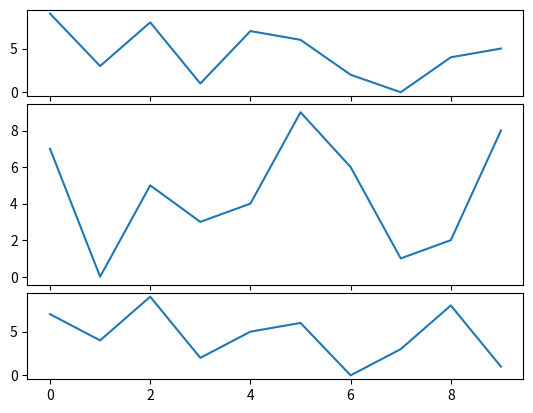

Recreate this plot in Python.
import matplotlib.pyplot as plt
import random

fig = plt.figure()

def get_data():
	# x and y values to plot
	x = [a for a in range(10)]
	y = random.sample(range(0, 10), 10)

	return (x, y)

# subplot method
# plt.subplot(2, 1, 1)
# plt.plot(x, y, label='subplot1')
# plt.xlabel('X')
# plt.ylabel('Y')
# plt.legend()

# plt.subplot(2, 1, 2)
# plt.plot(x, y, label='subplot2')
# plt.xlabel('X')
# plt.ylabel('Y')
# plt.legend()


# add subplot method
# ax1 = fig.add_subplot(221)
# ax2 = fig.add_subplot(222)
# ax3 = fig.add_subplot(212)

# (x, y) = get_data()
# ax1.plot(x, y)

# (x, y) = get_data()
# ax2.plot(x, y)

# (x, y) = get_data()
# ax3.plot(x, y)


# subplot2grid method
ax1 = plt.subplot2grid((8, 1), (0,0), rowspan=2, colspan=1)
ax2 = plt.subplot2grid((8, 1), (2,0), rowspan=4, colspan=1)
ax3 = plt.subplot2grid((8, 1), (6,0), rowspan=2, colspan=1)

(x, y) = get_data()
ax1.plot(x, y)

(x, y) = get_data()
ax2.plot(x, y)

(x, y) = get_data()
ax3.plot(x, y)

plt.show()